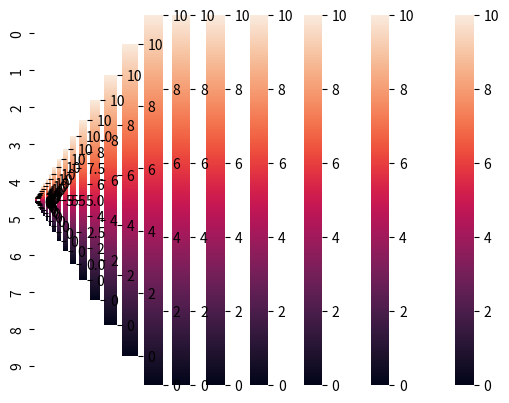

Write Python code to recreate this figure.
from math import pi, exp
from random import randint
import matplotlib.pyplot as plt
import seaborn as sns
from copy import deepcopy

A = 10
B = 10
max_temperature = 10

a = [[0] * A for _ in range(B)]

for i in range(B):
    for j in range(A):
        a[i][j] = randint(1, max_temperature)

new_a = [[0] * A for _ in range(B)]

for t in range(1, 30):
    t /= 2
    for i in range(B):
        for j in range(A):
            T = [[0] * A for _ in range(B)]
            for x1 in range(B):
                for x2 in range(A):
                    T[x1][x2] = a[x1][x2] * exp(-1 / 4 / t * ((i - x1) * 2 + (j - x2) * 2))
            s = sum([sum(i) for i in T]) / 4 / pi / t
            new_a[i][j] = s
    a = deepcopy(new_a)
    sns.color_palette("magma", as_cmap=True)
    sns.heatmap(a, vmin=0, vmax=max_temperature)
    plt.show()
